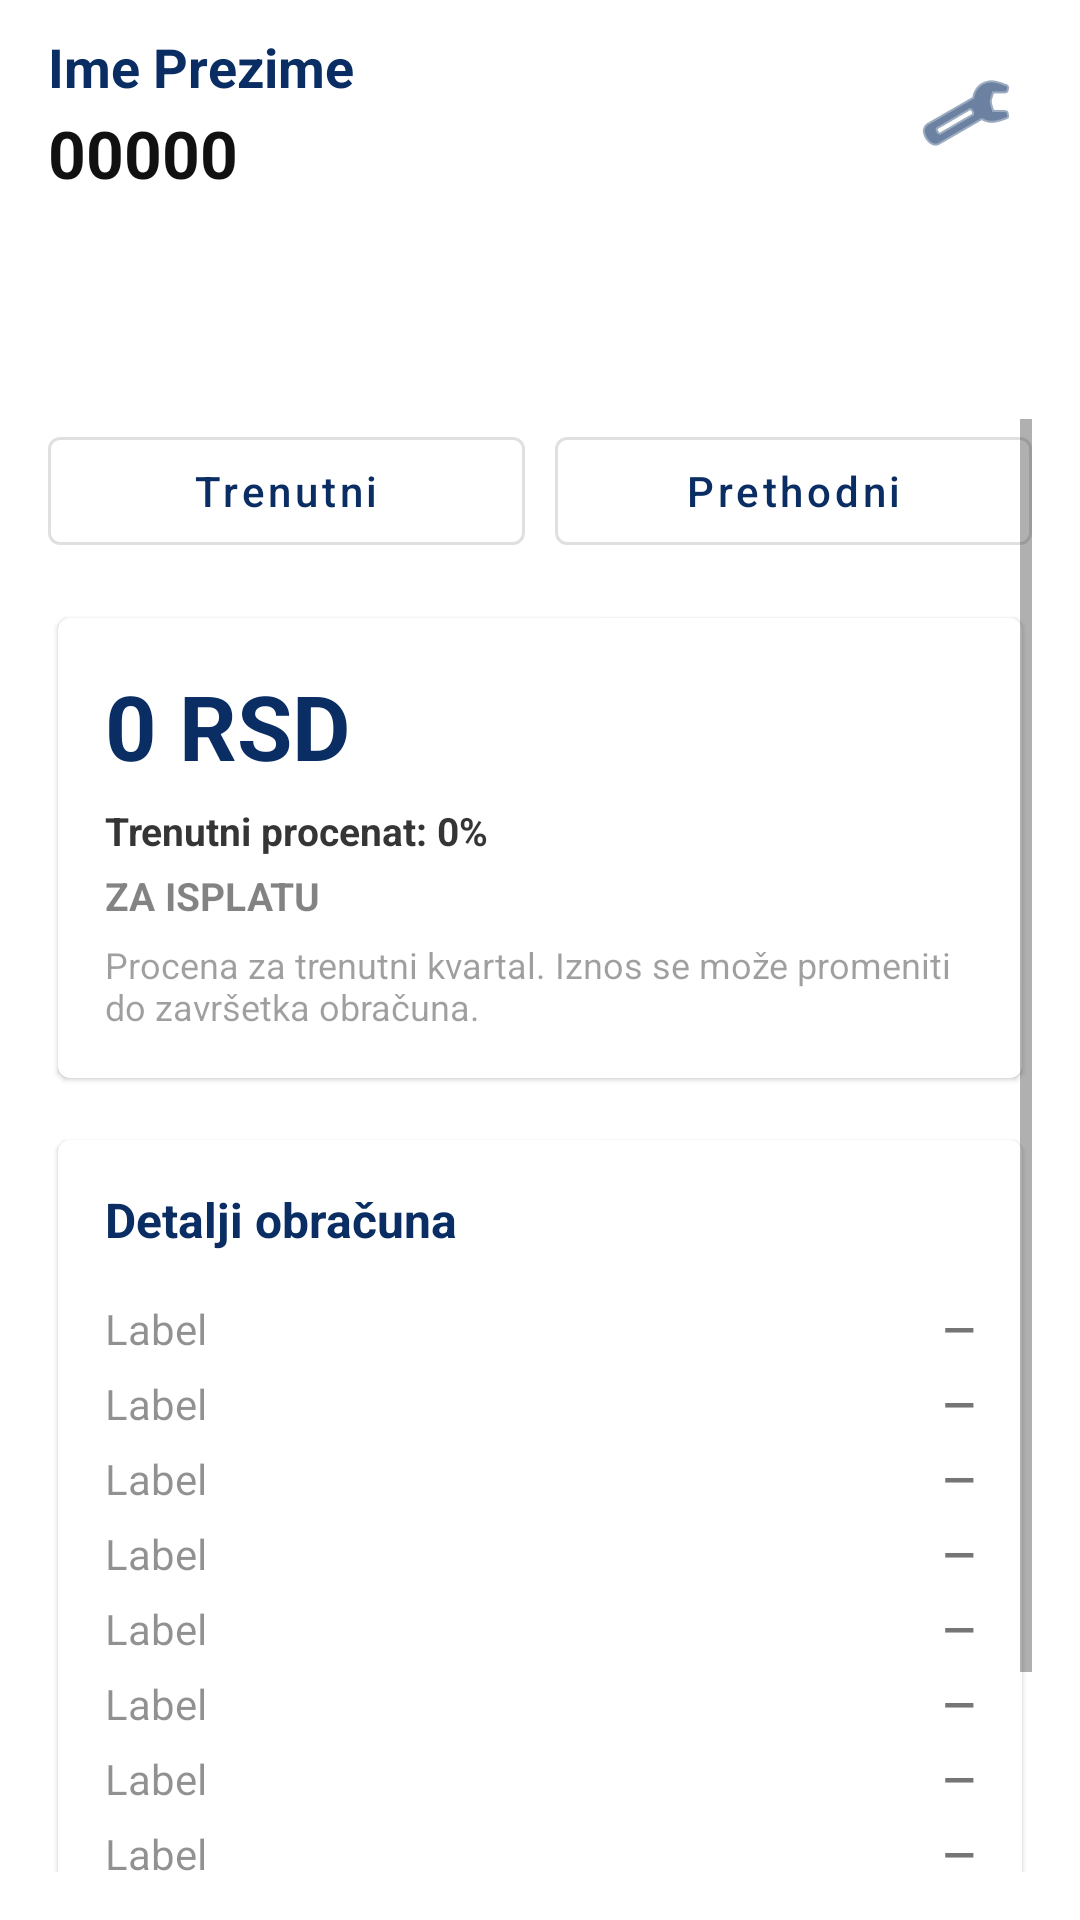

Layout XML and referenced resources for this Android screen:
<!-- AndroidManifest.xml: application theme Theme.SmartStockLoyalty -->
<!-- res/layout/activity_dashboard.xml -->
<?xml version="1.0" encoding="utf-8"?>
<LinearLayout xmlns:android="http://schemas.android.com/apk/res/android"
    xmlns:app="http://schemas.android.com/apk/res-auto"
    android:id="@+id/root"
    android:layout_width="match_parent"
    android:layout_height="match_parent"
    android:orientation="vertical"
    android:background="#FFFFFF">

    
    <LinearLayout
        android:layout_width="match_parent"
        android:layout_height="wrap_content"
        android:paddingStart="16dp"
        android:paddingEnd="16dp"
        android:paddingTop="10dp"
        android:paddingBottom="10dp"
        android:orientation="horizontal"
        android:gravity="center_vertical">

        <LinearLayout
            android:layout_width="0dp"
            android:layout_height="wrap_content"
            android:layout_weight="1"
            android:orientation="vertical">

            <TextView
                android:id="@+id/tvName"
                android:layout_width="match_parent"
                android:layout_height="wrap_content"
                android:text="Ime Prezime"
                android:textStyle="bold"
                android:textSize="18sp"
                android:textColor="@color/brand_blue" />

            <TextView
                android:id="@+id/tvMemberNoBig"
                android:layout_width="match_parent"
                android:layout_height="wrap_content"
                android:text="00000"
                android:textStyle="bold"
                android:textSize="22sp"
                android:layout_marginTop="2dp"
                android:textColor="#111111" />
        </LinearLayout>

        <ImageButton
            android:id="@+id/btnSettings"
            android:layout_width="44dp"
            android:layout_height="44dp"
            android:background="?attr/selectableItemBackgroundBorderless"
            android:contentDescription="Podešavanja"
            android:padding="10dp"
            app:srcCompat="@android:drawable/ic_menu_manage"
            app:tint="@color/brand_blue" />
    </LinearLayout>

    
    <com.google.android.material.tabs.TabLayout
        android:id="@+id/tabMain"
        android:layout_width="match_parent"
        android:layout_height="wrap_content"
        app:tabIndicatorFullWidth="false"
        app:tabMode="fixed" />

    
    <FrameLayout
        android:layout_width="match_parent"
        android:layout_height="0dp"
        android:layout_weight="1">

        
        <ScrollView
            android:id="@+id/viewQuarters"
            android:layout_width="match_parent"
            android:layout_height="match_parent"
            android:fillViewport="true"
            android:padding="16dp">

            <LinearLayout
                android:layout_width="match_parent"
                android:layout_height="wrap_content"
                android:orientation="vertical">

                
                <LinearLayout
                    android:layout_width="match_parent"
                    android:layout_height="wrap_content"
                    android:orientation="horizontal"
                    android:gravity="center"
                    android:layout_marginBottom="14dp">

                    <com.google.android.material.button.MaterialButton
                        android:id="@+id/btnCurrent"
                        style="@style/Widget.MaterialComponents.Button.OutlinedButton"
                        android:layout_width="0dp"
                        android:layout_height="48dp"
                        android:layout_weight="1"
                        android:text="Trenutni"
                        android:textAllCaps="false" />

                    <com.google.android.material.button.MaterialButton
                        android:id="@+id/btnPrevious"
                        style="@style/Widget.MaterialComponents.Button.OutlinedButton"
                        android:layout_width="0dp"
                        android:layout_height="48dp"
                        android:layout_weight="1"
                        android:layout_marginStart="10dp"
                        android:text="Prethodni"
                        android:textAllCaps="false" />
                </LinearLayout>

                
                <com.google.android.material.card.MaterialCardView
                    android:id="@+id/blockCurrentBonus"
                    android:layout_width="match_parent"
                    android:layout_height="wrap_content"
                    app:cardUseCompatPadding="true"
                    android:layout_marginBottom="12dp">

                    <LinearLayout
                        android:layout_width="match_parent"
                        android:layout_height="wrap_content"
                        android:padding="16dp"
                        android:orientation="vertical">

                        <TextView
                            android:id="@+id/tvCurrentBonusValue"
                            android:layout_width="match_parent"
                            android:layout_height="wrap_content"
                            android:text="0 RSD"
                            android:textStyle="bold"
                            android:textSize="30sp"
                            android:textColor="@color/brand_blue" />

                        <TextView
                            android:id="@+id/tvCurrentPercent"
                            android:layout_width="match_parent"
                            android:layout_height="wrap_content"
                            android:text="Trenutni procenat: 0%"
                            android:textStyle="bold"
                            android:textSize="13sp"
                            android:layout_marginTop="6dp"
                            android:alpha="0.85"
                            android:textColor="#111111" />

                        <TextView
                            android:id="@+id/tvCurrentBonusLabel"
                            android:layout_width="match_parent"
                            android:layout_height="wrap_content"
                            android:text="ZA ISPLATU"
                            android:textStyle="bold"
                            android:textSize="13sp"
                            android:layout_marginTop="4dp"
                            android:alpha="0.9" />

                        <TextView
                            android:id="@+id/tvCurrentBonusHint"
                            android:layout_width="match_parent"
                            android:layout_height="wrap_content"
                            android:text="Procena za trenutni kvartal. Iznos se može promeniti do završetka obračuna."
                            android:textSize="12sp"
                            android:layout_marginTop="6dp"
                            android:alpha="0.7" />

                    </LinearLayout>
                </com.google.android.material.card.MaterialCardView>

                
                <com.google.android.material.card.MaterialCardView
                    android:id="@+id/cardSpec"
                    android:layout_width="match_parent"
                    android:layout_height="wrap_content"
                    app:cardUseCompatPadding="true">

                    <LinearLayout
                        android:layout_width="match_parent"
                        android:layout_height="wrap_content"
                        android:padding="16dp"
                        android:orientation="vertical">

                        <TextView
                            android:layout_width="match_parent"
                            android:layout_height="wrap_content"
                            android:text="Detalji obračuna"
                            android:textStyle="bold"
                            android:textColor="@color/brand_blue"
                            android:textSize="16sp"
                            android:layout_marginBottom="10dp" />

                        <include
                            android:id="@+id/specRow0"
                            layout="@layout/row_spec_item" />

                        <include
                            android:id="@+id/specRow1"
                            layout="@layout/row_spec_item" />

                        <include
                            android:id="@+id/specRow2"
                            layout="@layout/row_spec_item" />

                        <include
                            android:id="@+id/specRow3"
                            layout="@layout/row_spec_item" />

                        <include
                            android:id="@+id/specRow4"
                            layout="@layout/row_spec_item" />

                        <include
                            android:id="@+id/specRow5"
                            layout="@layout/row_spec_item" />

                        <include
                            android:id="@+id/specRow6"
                            layout="@layout/row_spec_item" />

                        <include
                            android:id="@+id/specRow7"
                            layout="@layout/row_spec_item" />

                        <include
                            android:id="@+id/specRow8"
                            layout="@layout/row_spec_item" />

                        <include
                            android:id="@+id/specRow9"
                            layout="@layout/row_spec_item" />

                        <include
                            android:id="@+id/specRow10"
                            layout="@layout/row_spec_item" />

                    </LinearLayout>
                </com.google.android.material.card.MaterialCardView>

            </LinearLayout>
        </ScrollView>

        
        <LinearLayout
            android:id="@+id/viewPayouts"
            android:layout_width="match_parent"
            android:layout_height="match_parent"
            android:orientation="vertical"
            android:padding="16dp"
            android:visibility="gone">

            <TextView
                android:id="@+id/tvNoPayouts"
                android:layout_width="match_parent"
                android:layout_height="wrap_content"
                android:text="Trenutno nema isplata."
                android:gravity="center"
                android:alpha="0.75"
                android:layout_marginTop="30dp"
                android:visibility="gone" />

            <androidx.recyclerview.widget.RecyclerView
                android:id="@+id/rvPayouts"
                android:layout_width="match_parent"
                android:layout_height="match_parent"
                android:overScrollMode="never" />
        </LinearLayout>

    </FrameLayout>

</LinearLayout>
<!-- res/layout/row_spec_item.xml (included above) -->
<?xml version="1.0" encoding="utf-8"?>
<LinearLayout xmlns:android="http://schemas.android.com/apk/res/android"
    android:layout_width="match_parent"
    android:layout_height="wrap_content"
    android:orientation="horizontal"
    android:layout_marginTop="6dp">

    <TextView
        android:id="@+id/tvLabel"
        android:layout_width="0dp"
        android:layout_height="wrap_content"
        android:layout_weight="1"
        android:text="Label"
        android:alpha="0.8" />

    <TextView
        android:id="@+id/tvValue"
        android:layout_width="wrap_content"
        android:layout_height="wrap_content"
        android:textStyle="bold"
        android:text="—" />
</LinearLayout>
<!-- resources referenced by this layout -->
<resources>
  <color name="brand_blue">#0A2E63</color>
  <style name="Theme.SmartStockLoyalty" parent="Theme.MaterialComponents.Light.NoActionBar">
          
          <item name="colorPrimary">@color/brand_blue</item>
          <item name="colorPrimaryVariant">@color/brand_blue</item>
          <item name="colorOnPrimary">@android:color/white</item>
  
          <item name="colorSecondary">@color/brand_blue</item>
          <item name="colorSecondaryVariant">@color/brand_blue</item>
          <item name="colorOnSecondary">@android:color/white</item>
  
          
          <item name="android:windowBackground">@android:color/white</item>
  
          
          
      </style>
</resources>
